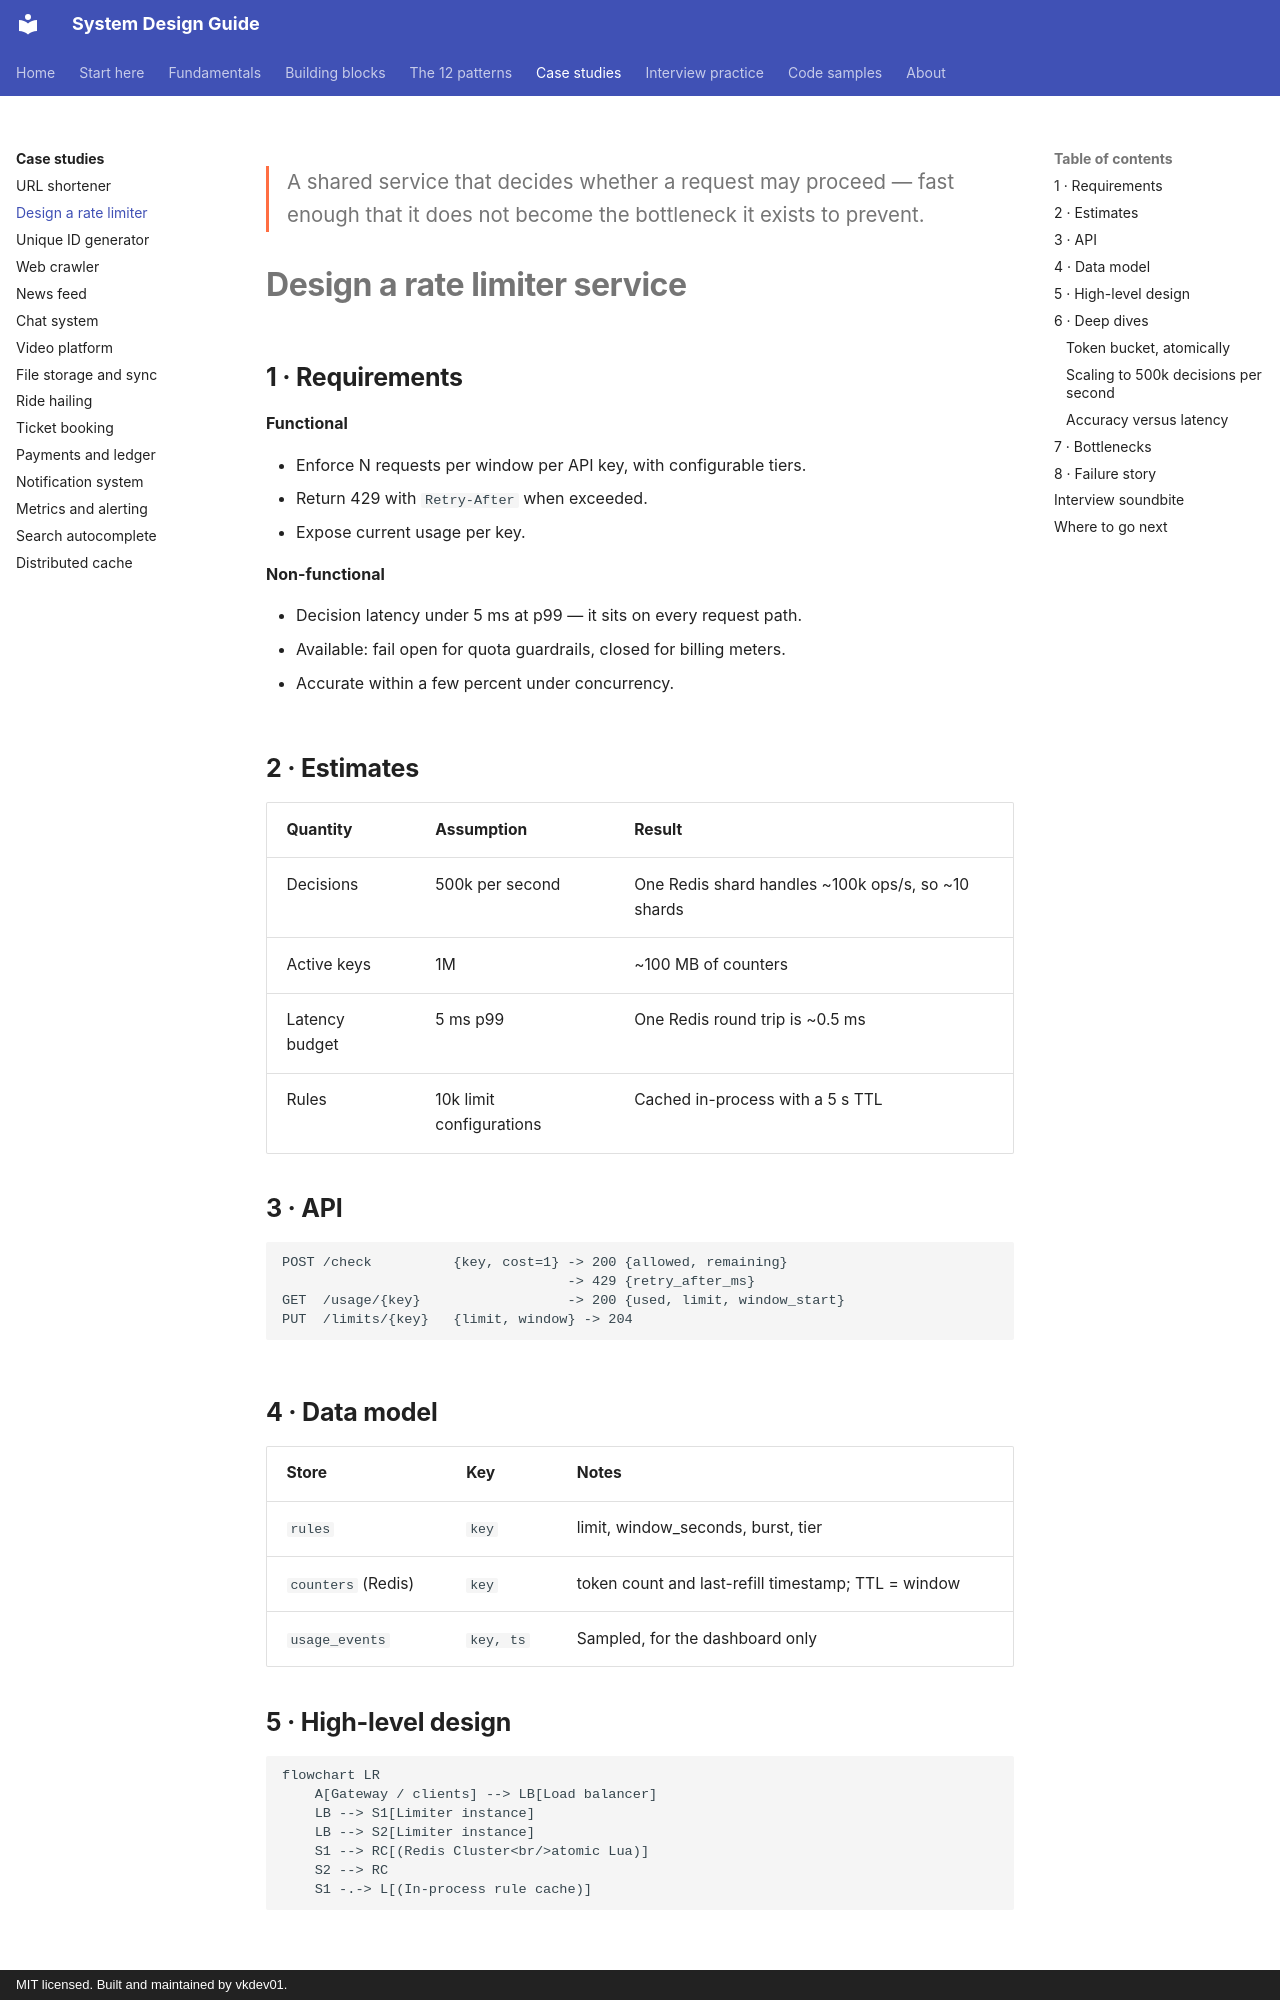

repository: vkdev01/system-design-guide · page: case-studies/rate-limiter-service/index.html · generator: mkdocs · copyright: MIT licensed. Built and maintained by vkdev01.

<p class="lead">A shared service that decides whether a request may proceed — fast enough that it
does not become the bottleneck it exists to prevent.</p>

# Design a rate limiter service

## 1 · Requirements

**Functional**

- Enforce N requests per window per API key, with configurable tiers.
- Return 429 with `Retry-After` when exceeded.
- Expose current usage per key.

**Non-functional**

- Decision latency under 5 ms at p99 — it sits on every request path.
- Available: fail open for quota guardrails, closed for billing meters.
- Accurate within a few percent under concurrency.

## 2 · Estimates

| Quantity | Assumption | Result |
| --- | --- | --- |
| Decisions | 500k per second | One Redis shard handles ~100k ops/s, so ~10 shards |
| Active keys | 1M | ~100 MB of counters |
| Latency budget | 5 ms p99 | One Redis round trip is ~0.5 ms |
| Rules | 10k limit configurations | Cached in-process with a 5 s TTL |

## 3 · API

```http
POST /check          {key, cost=1} -> 200 {allowed, remaining}
                                   -> 429 {retry_after_ms}
GET  /usage/{key}                  -> 200 {used, limit, window_start}
PUT  /limits/{key}   {limit, window} -> 204
```

## 4 · Data model

| Store | Key | Notes |
| --- | --- | --- |
| `rules` | `key` | limit, window_seconds, burst, tier |
| `counters` (Redis) | `key` | token count and last-refill timestamp; TTL = window |
| `usage_events` | `key, ts` | Sampled, for the dashboard only |

## 5 · High-level design

```mermaid
flowchart LR
    A[Gateway / clients] --> LB[Load balancer]
    LB --> S1[Limiter instance]
    LB --> S2[Limiter instance]
    S1 --> RC[(Redis Cluster<br/>atomic Lua)]
    S2 --> RC
    S1 -.-> L[(In-process rule cache)]
```

## 6 · Deep dives
